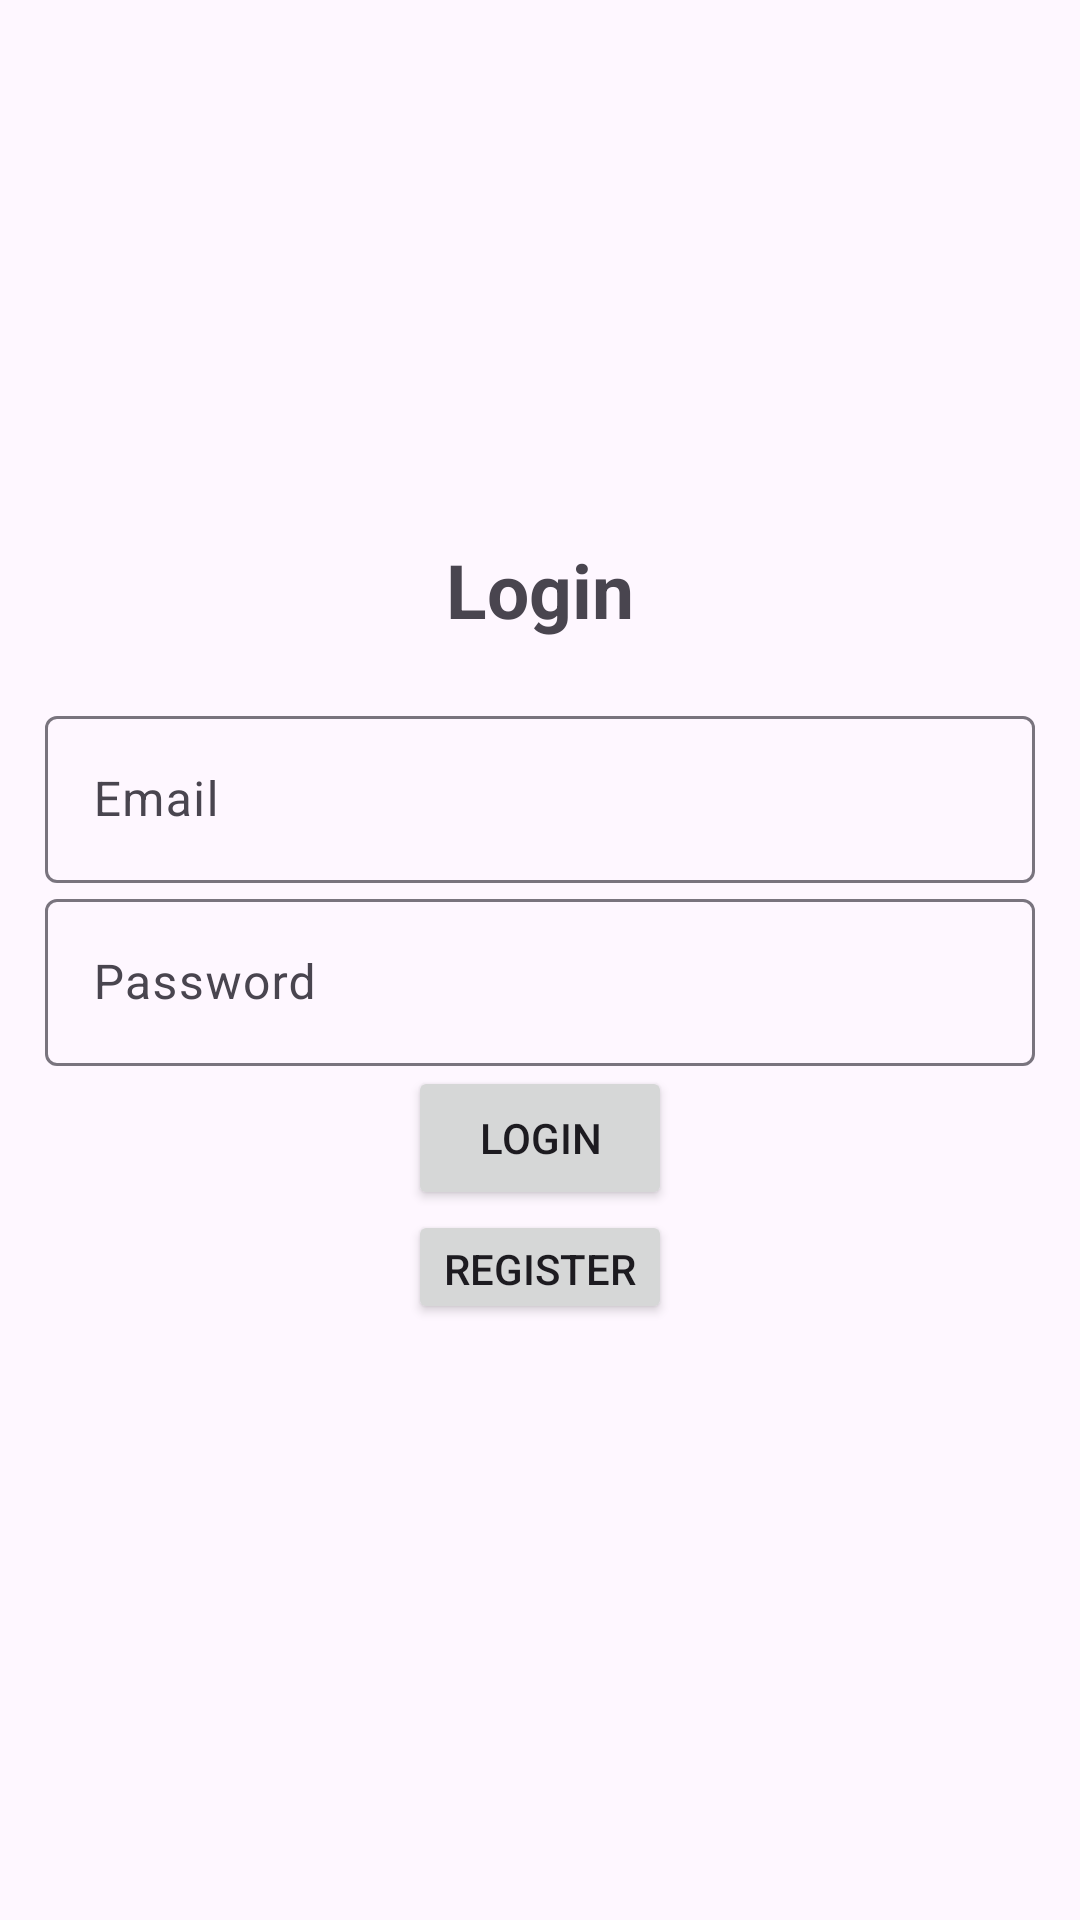

Layout XML and referenced resources for this Android screen:
<!-- AndroidManifest.xml: application theme Theme.BirthDayObg -->
<!-- res/layout/fragment_first.xml -->
<LinearLayout xmlns:android="http://schemas.android.com/apk/res/android"
    xmlns:app="http://schemas.android.com/apk/res-auto"
    xmlns:tools="http://schemas.android.com/tools"
    android:layout_width="match_parent"
    android:layout_height="match_parent"
    android:orientation="vertical"
    android:padding="15dp"
    android:gravity="center"
    tools:context=".FirstFragment">

    <TextView
        android:layout_width="wrap_content"
        android:layout_height="wrap_content"
        android:layout_marginBottom="20dp"
        android:gravity="center"
        android:text="Login"
        android:textSize="25sp"
        android:textStyle="bold" />

    <com.google.android.material.textfield.TextInputLayout
        android:layout_width="match_parent"
        android:layout_height="wrap_content"
        android:hint="Email"
        app:startIconDrawable="@drawable/baseline_email_24">

        <com.google.android.material.textfield.TextInputEditText
            android:id="@+id/emailEditText"
            android:layout_width="match_parent"
            android:layout_height="wrap_content" />
    </com.google.android.material.textfield.TextInputLayout>

    <com.google.android.material.textfield.TextInputLayout
        android:layout_width="match_parent"
        android:layout_height="wrap_content"
        android:hint="Password"
        app:startIconDrawable="@drawable/baseline_lock_24">

        <com.google.android.material.textfield.TextInputEditText
            android:id="@+id/passwordEditText"
            android:layout_width="match_parent"
            android:layout_height="wrap_content"
            android:inputType="textPassword" />
    </com.google.android.material.textfield.TextInputLayout>

    <Button
        android:id="@+id/btn_Login"
        android:layout_width="wrap_content"
        android:layout_height="wrap_content"
        android:layout_gravity="center"
        android:text="Login" />

    <Button
        android:id="@+id/btn_Register"
        android:layout_width="wrap_content"
        android:layout_height="38dp"
        android:layout_gravity="center"
        android:text="Register" />

    <TextView
        android:id="@+id/textview_message"
        android:layout_width="wrap_content"
        android:layout_height="wrap_content"/>

</LinearLayout>
<!-- resources referenced by this layout -->
<resources>
  <style name="Theme.BirthDayObg" parent="Base.Theme.BirthDayObg" />
  <style name="Base.Theme.BirthDayObg" parent="Theme.Material3.DayNight.NoActionBar">
          
          
      </style>
</resources>
